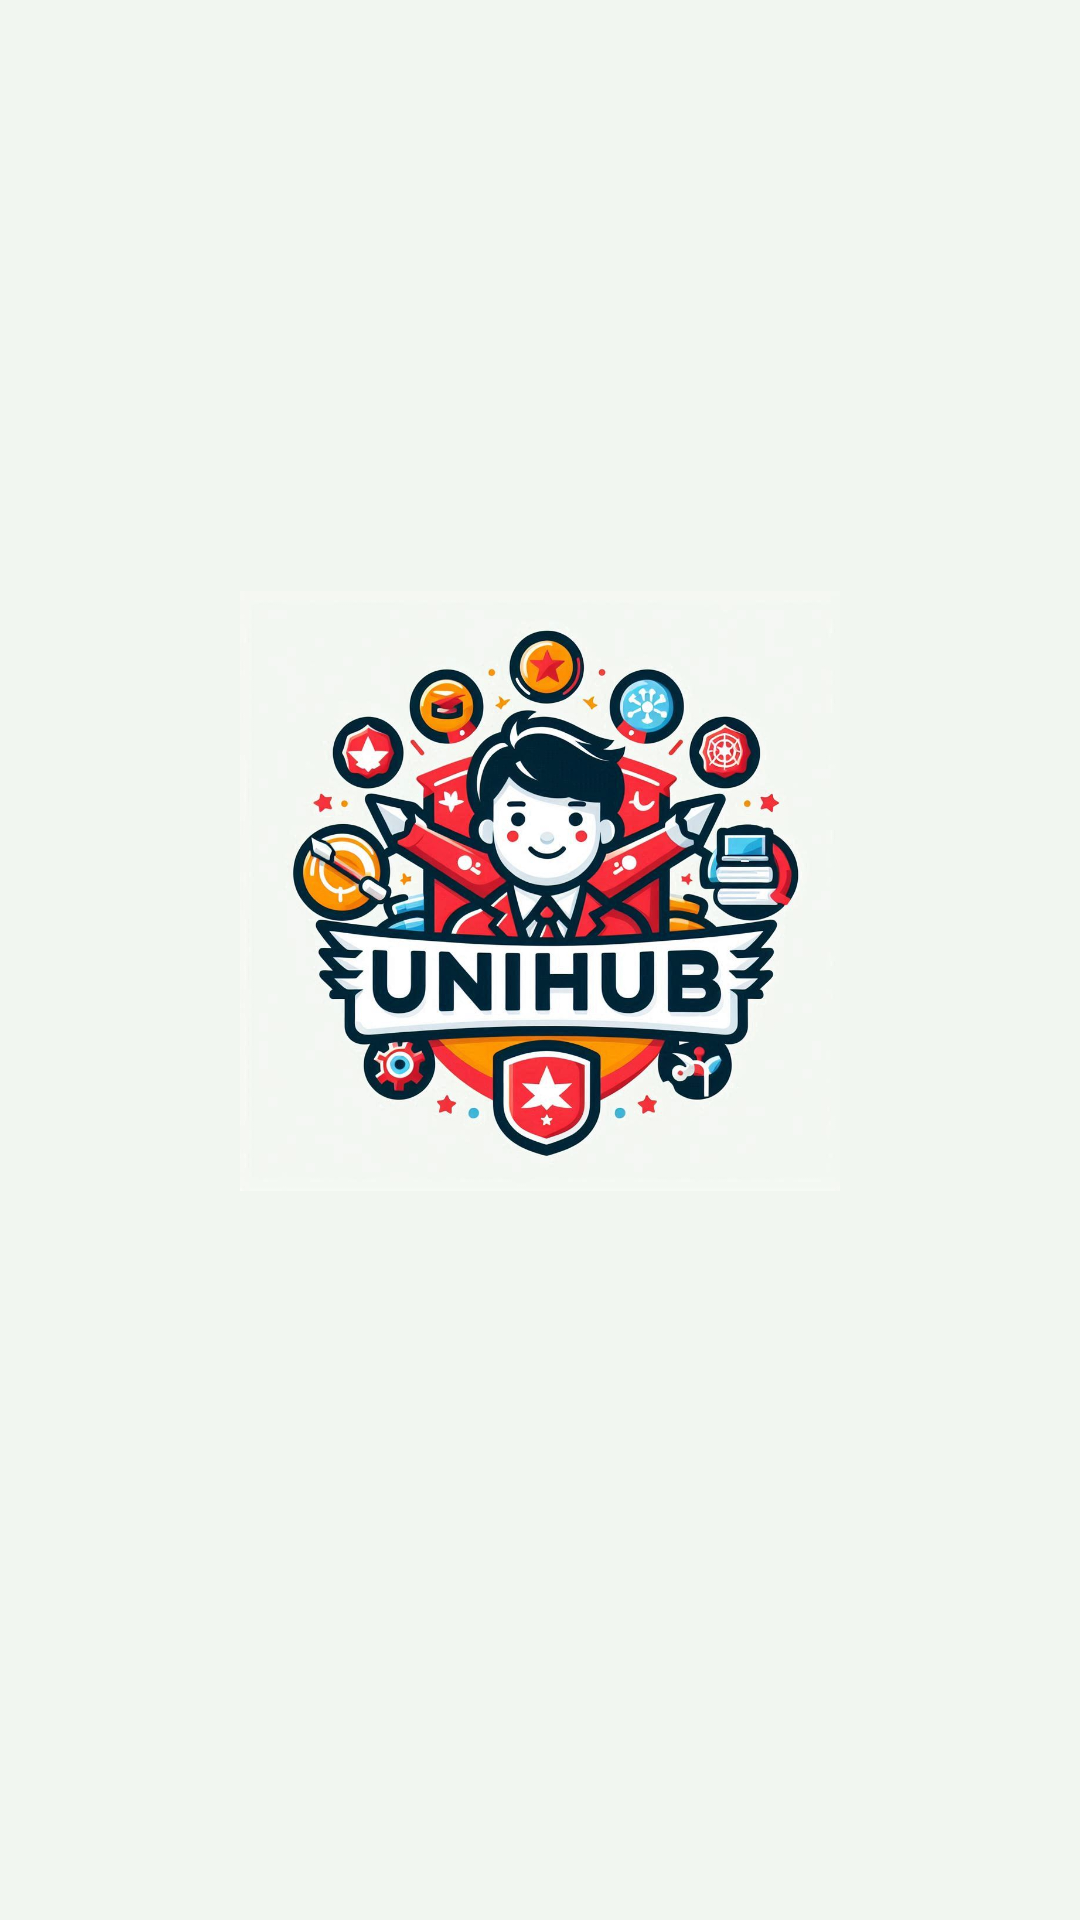

Android layout source for this screen:
<!-- AndroidManifest.xml: application theme Theme.SchoolClubsManagementSystem -->
<!-- res/layout/fragment_home.xml -->
<?xml version="1.0" encoding="utf-8"?>
<LinearLayout xmlns:android="http://schemas.android.com/apk/res/android"
    xmlns:app="http://schemas.android.com/apk/res-auto"
    xmlns:tools="http://schemas.android.com/tools"
    android:layout_width="match_parent"
    android:layout_height="match_parent"
    android:orientation="vertical"
    android:background="#F1F6F0"
    android:gravity="center"
    android:padding="16dp"
    tools:context=".activities.homeActivity.HomeFragment">

    <ImageView
        android:id="@+id/app_logo_image_view"
        android:layout_width="200dp"
        android:layout_height="200dp"
        android:contentDescription="App Logo"
        android:src="@drawable/app_logo" />

    <TextView
        android:id="@+id/app_description_text_view"
        android:layout_width="match_parent"
        android:layout_height="wrap_content"
        android:layout_marginTop="24dp"
        android:textAlignment="center"
        android:textSize="16sp"
        android:textColor="@android:color/black" />
</LinearLayout>
<!-- resources referenced by this layout -->
<resources>
  <!-- drawable app_logo: png bitmap (drawable, 141846 bytes) -->
  <style name="Theme.SchoolClubsManagementSystem" parent="Base.Theme.SchoolClubsManagementSystem" />
  <style name="Base.Theme.SchoolClubsManagementSystem" parent="Theme.Material3.DayNight.NoActionBar">
          
          <item name="colorPrimary">@color/red</item>
  
      </style>
  <color name="red">#BF1717</color>
</resources>
